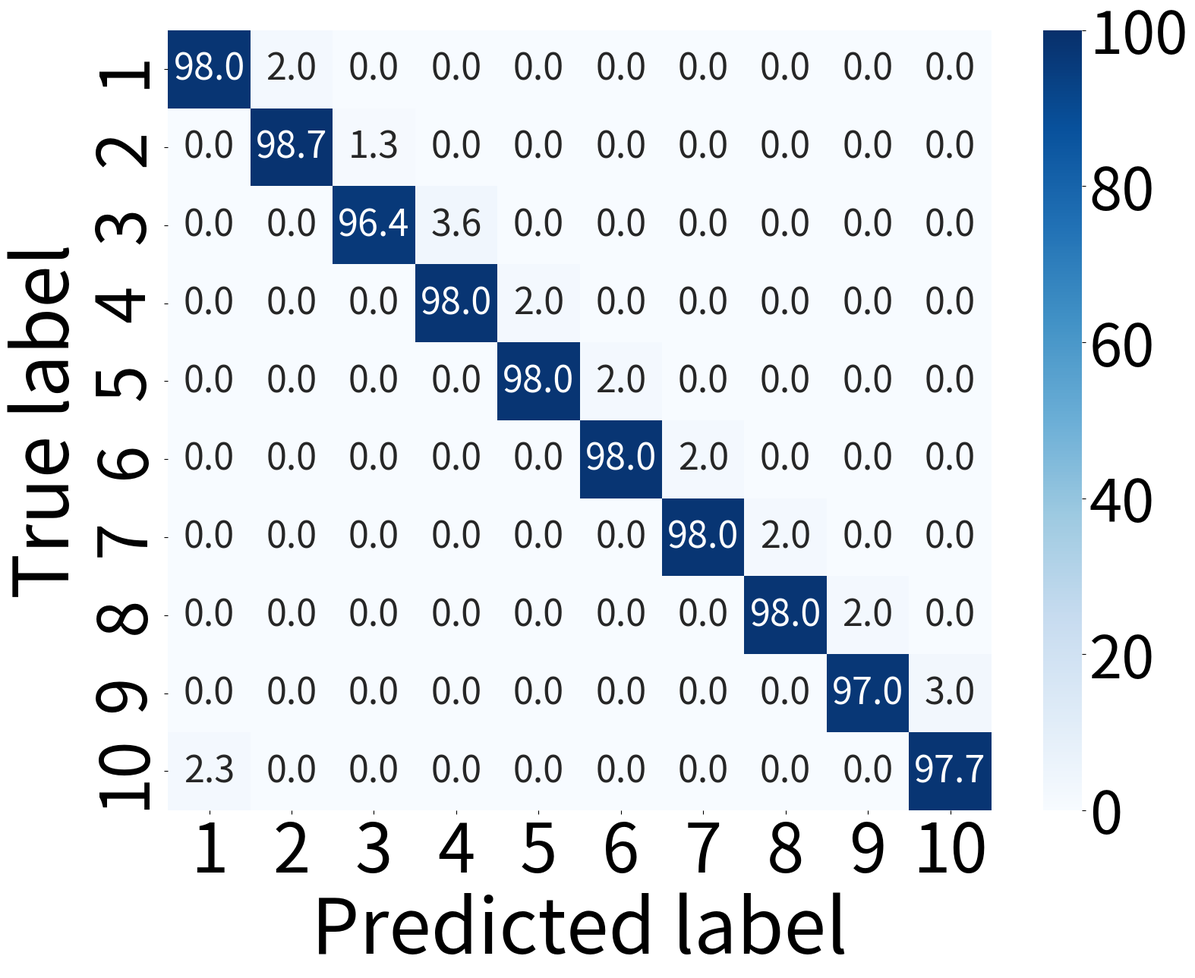

The matplotlib source for this figure: (Note: this script raises an exception after producing the figure.)
import matplotlib.pyplot as plt
import seaborn as sns
import numpy as np


cm = np.array([
    [98, 2, 0, 0, 0, 0, 0, 0, 0, 0],
    [0, 98.7, 1.3, 0, 0, 0, 0, 0, 0, 0],
    [0, 0, 96.4, 3.6, 0, 0, 0, 0, 0, 0],
    [0, 0, 0, 98, 2, 0, 0, 0, 0, 0],
    [0, 0, 0, 0, 98, 2, 0, 0, 0, 0],
    [0, 0, 0, 0, 0, 98, 2, 0, 0, 0],
    [0, 0, 0, 0, 0, 0, 98, 2, 0, 0],
    [0, 0, 0, 0, 0, 0, 0, 98, 2, 0],
    [0, 0, 0, 0, 0, 0, 0, 0, 97, 3],
    [2.3, 0, 0, 0, 0, 0, 0, 0, 0, 97.7]
])

# fig_width = 8.7
# fig_height = 6.8

fig_width = 16
fig_height = 13

# 绘制混淆矩阵
plt.figure(figsize=(fig_width, fig_height))

axn = sns.heatmap(cm, annot=True, fmt='.1f', cmap='Blues',
xticklabels=['1', '2', '3', '4', '5', '6', '7', '8', '9', '10'],
yticklabels=['1', '2', '3', '4', '5', '6', '7', '8', '9', '10'],
annot_kws={'size': 35})

cbar = axn.collections[0].colorbar
cbar.ax.tick_params(labelsize=56)# 设置颜色条刻度字体大小
cbar.mappable.set_clim(0, 100)  # 方式B：通过 colorbar 关联的对象设置

# plt.title('Confusion Matrix', fontsize=36)
plt.rcParams["font.family"] = "Arial"
# 获取当前坐标轴
ax = plt.gca()
plt.xticks(fontsize=64)
plt.yticks(fontsize=64)
plt.xlabel('Predicted label', fontsize=72)
plt.ylabel('True label', fontsize=72)
plt.tight_layout()
# plt.show()
plt.savefig('../result/confusion/user-confusion-1.pdf', format='pdf', bbox_inches='tight', pad_inches=0.26)
